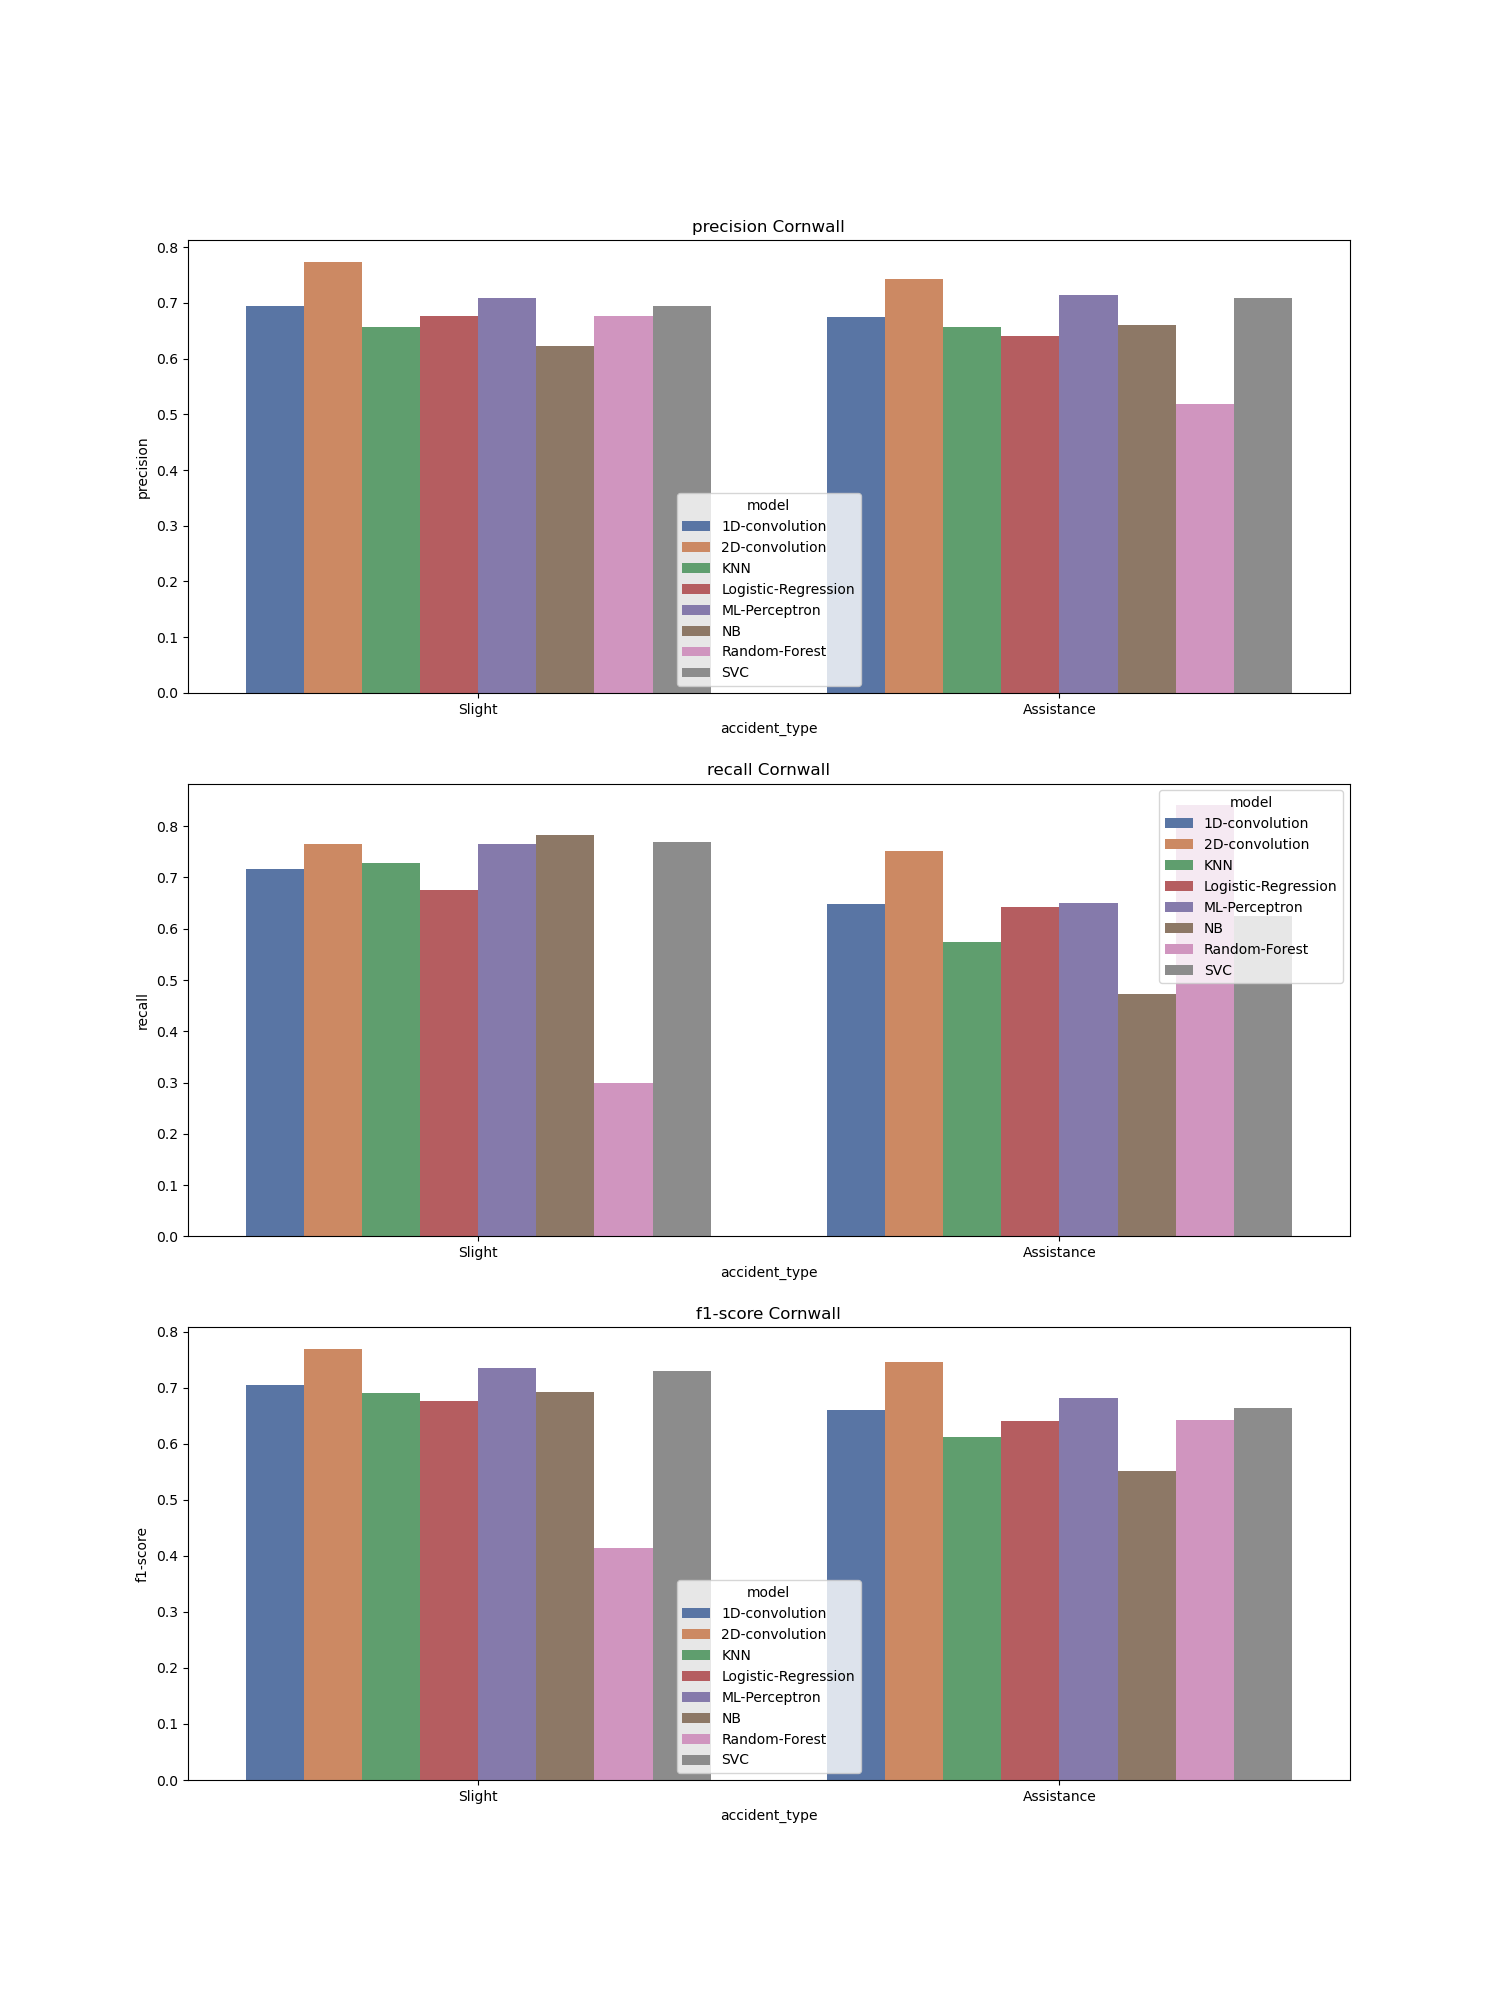

The file beside this chart, header and first rows:
, accident_type, c_m, split, city, model, precision, recall, f1-score, support
Assistance, Assistance, Cornwall_1D-convolution, test, Cornwall, 1D-convolution, 0.674, 0.649, 0.661, 855.0
Slight, Slight, Cornwall_1D-convolution, test, Cornwall, 1D-convolution, 0.694, 0.717, 0.705, 950.0
accuracy, accuracy, Cornwall_1D-convolution, test, Cornwall, 1D-convolution, 0.685, 0.685, 0.685, 0.685
macro avg, macro avg, Cornwall_1D-convolution, test, Cornwall, 1D-convolution, 0.684, 0.683, 0.683, 1805
weighted avg, weighted avg, Cornwall_1D-convolution, test, Cornwall, 1D-convolution, 0.684, 0.685, 0.684, 1805
Assistance, Assistance, Cornwall_2D-convolution, test, Cornwall, 2D-convolution, 0.743, 0.751, 0.747, 855.0
Slight, Slight, Cornwall_2D-convolution, test, Cornwall, 2D-convolution, 0.774, 0.766, 0.77, 950.0
accuracy, accuracy, Cornwall_2D-convolution, test, Cornwall, 2D-convolution, 0.759, 0.759, 0.759, 0.759
macro avg, macro avg, Cornwall_2D-convolution, test, Cornwall, 2D-convolution, 0.758, 0.759, 0.758, 1805
weighted avg, weighted avg, Cornwall_2D-convolution, test, Cornwall, 2D-convolution, 0.759, 0.759, 0.759, 1805
Assistance, Assistance, Cornwall_KNN, test, Cornwall, KNN, 0.656, 0.574, 0.613, 855.0
Slight, Slight, Cornwall_KNN, test, Cornwall, KNN, 0.656, 0.729, 0.691, 950.0
accuracy, accuracy, Cornwall_KNN, test, Cornwall, KNN, 0.656, 0.656, 0.656, 0.656
macro avg, macro avg, Cornwall_KNN, test, Cornwall, KNN, 0.656, 0.652, 0.652, 1805
weighted avg, weighted avg, Cornwall_KNN, test, Cornwall, KNN, 0.656, 0.656, 0.654, 1805
Assistance, Assistance, Cornwall_Logistic-Regression, test, Cornwall, Logistic-Regression, 0.64, 0.642, 0.641, 855.0
Slight, Slight, Cornwall_Logistic-Regression, test, Cornwall, Logistic-Regression, 0.677, 0.675, 0.676, 950.0
accuracy, accuracy, Cornwall_Logistic-Regression, test, Cornwall, Logistic-Regression, 0.659, 0.659, 0.659, 0.659
macro avg, macro avg, Cornwall_Logistic-Regression, test, Cornwall, Logistic-Regression, 0.658, 0.658, 0.658, 1805
weighted avg, weighted avg, Cornwall_Logistic-Regression, test, Cornwall, Logistic-Regression, 0.659, 0.659, 0.659, 1805
Assistance, Assistance, Cornwall_ML-Perceptron, test, Cornwall, ML-Perceptron, 0.714, 0.65, 0.681, 855.0
Slight, Slight, Cornwall_ML-Perceptron, test, Cornwall, ML-Perceptron, 0.709, 0.765, 0.736, 950.0
accuracy, accuracy, Cornwall_ML-Perceptron, test, Cornwall, ML-Perceptron, 0.711, 0.711, 0.711, 0.711
macro avg, macro avg, Cornwall_ML-Perceptron, test, Cornwall, ML-Perceptron, 0.711, 0.708, 0.708, 1805
weighted avg, weighted avg, Cornwall_ML-Perceptron, test, Cornwall, ML-Perceptron, 0.711, 0.711, 0.71, 1805
Assistance, Assistance, Cornwall_NB, test, Cornwall, NB, 0.661, 0.473, 0.551, 855.0
Slight, Slight, Cornwall_NB, test, Cornwall, NB, 0.622, 0.782, 0.693, 950.0
accuracy, accuracy, Cornwall_NB, test, Cornwall, NB, 0.635, 0.635, 0.635, 0.635
macro avg, macro avg, Cornwall_NB, test, Cornwall, NB, 0.642, 0.627, 0.622, 1805
weighted avg, weighted avg, Cornwall_NB, test, Cornwall, NB, 0.641, 0.635, 0.626, 1805
Assistance, Assistance, Cornwall_Random-Forest, test, Cornwall, Random-Forest, 0.519, 0.841, 0.642, 855.0
Slight, Slight, Cornwall_Random-Forest, test, Cornwall, Random-Forest, 0.676, 0.299, 0.415, 950.0
accuracy, accuracy, Cornwall_Random-Forest, test, Cornwall, Random-Forest, 0.556, 0.556, 0.556, 0.556
macro avg, macro avg, Cornwall_Random-Forest, test, Cornwall, Random-Forest, 0.598, 0.57, 0.528, 1805
weighted avg, weighted avg, Cornwall_Random-Forest, test, Cornwall, Random-Forest, 0.602, 0.556, 0.522, 1805
Assistance, Assistance, Cornwall_SVC, test, Cornwall, SVC, 0.709, 0.625, 0.664, 855.0
Slight, Slight, Cornwall_SVC, test, Cornwall, SVC, 0.695, 0.769, 0.73, 950.0
accuracy, accuracy, Cornwall_SVC, test, Cornwall, SVC, 0.701, 0.701, 0.701, 0.701
macro avg, macro avg, Cornwall_SVC, test, Cornwall, SVC, 0.702, 0.697, 0.697, 1805
weighted avg, weighted avg, Cornwall_SVC, test, Cornwall, SVC, 0.702, 0.701, 0.699, 1805
